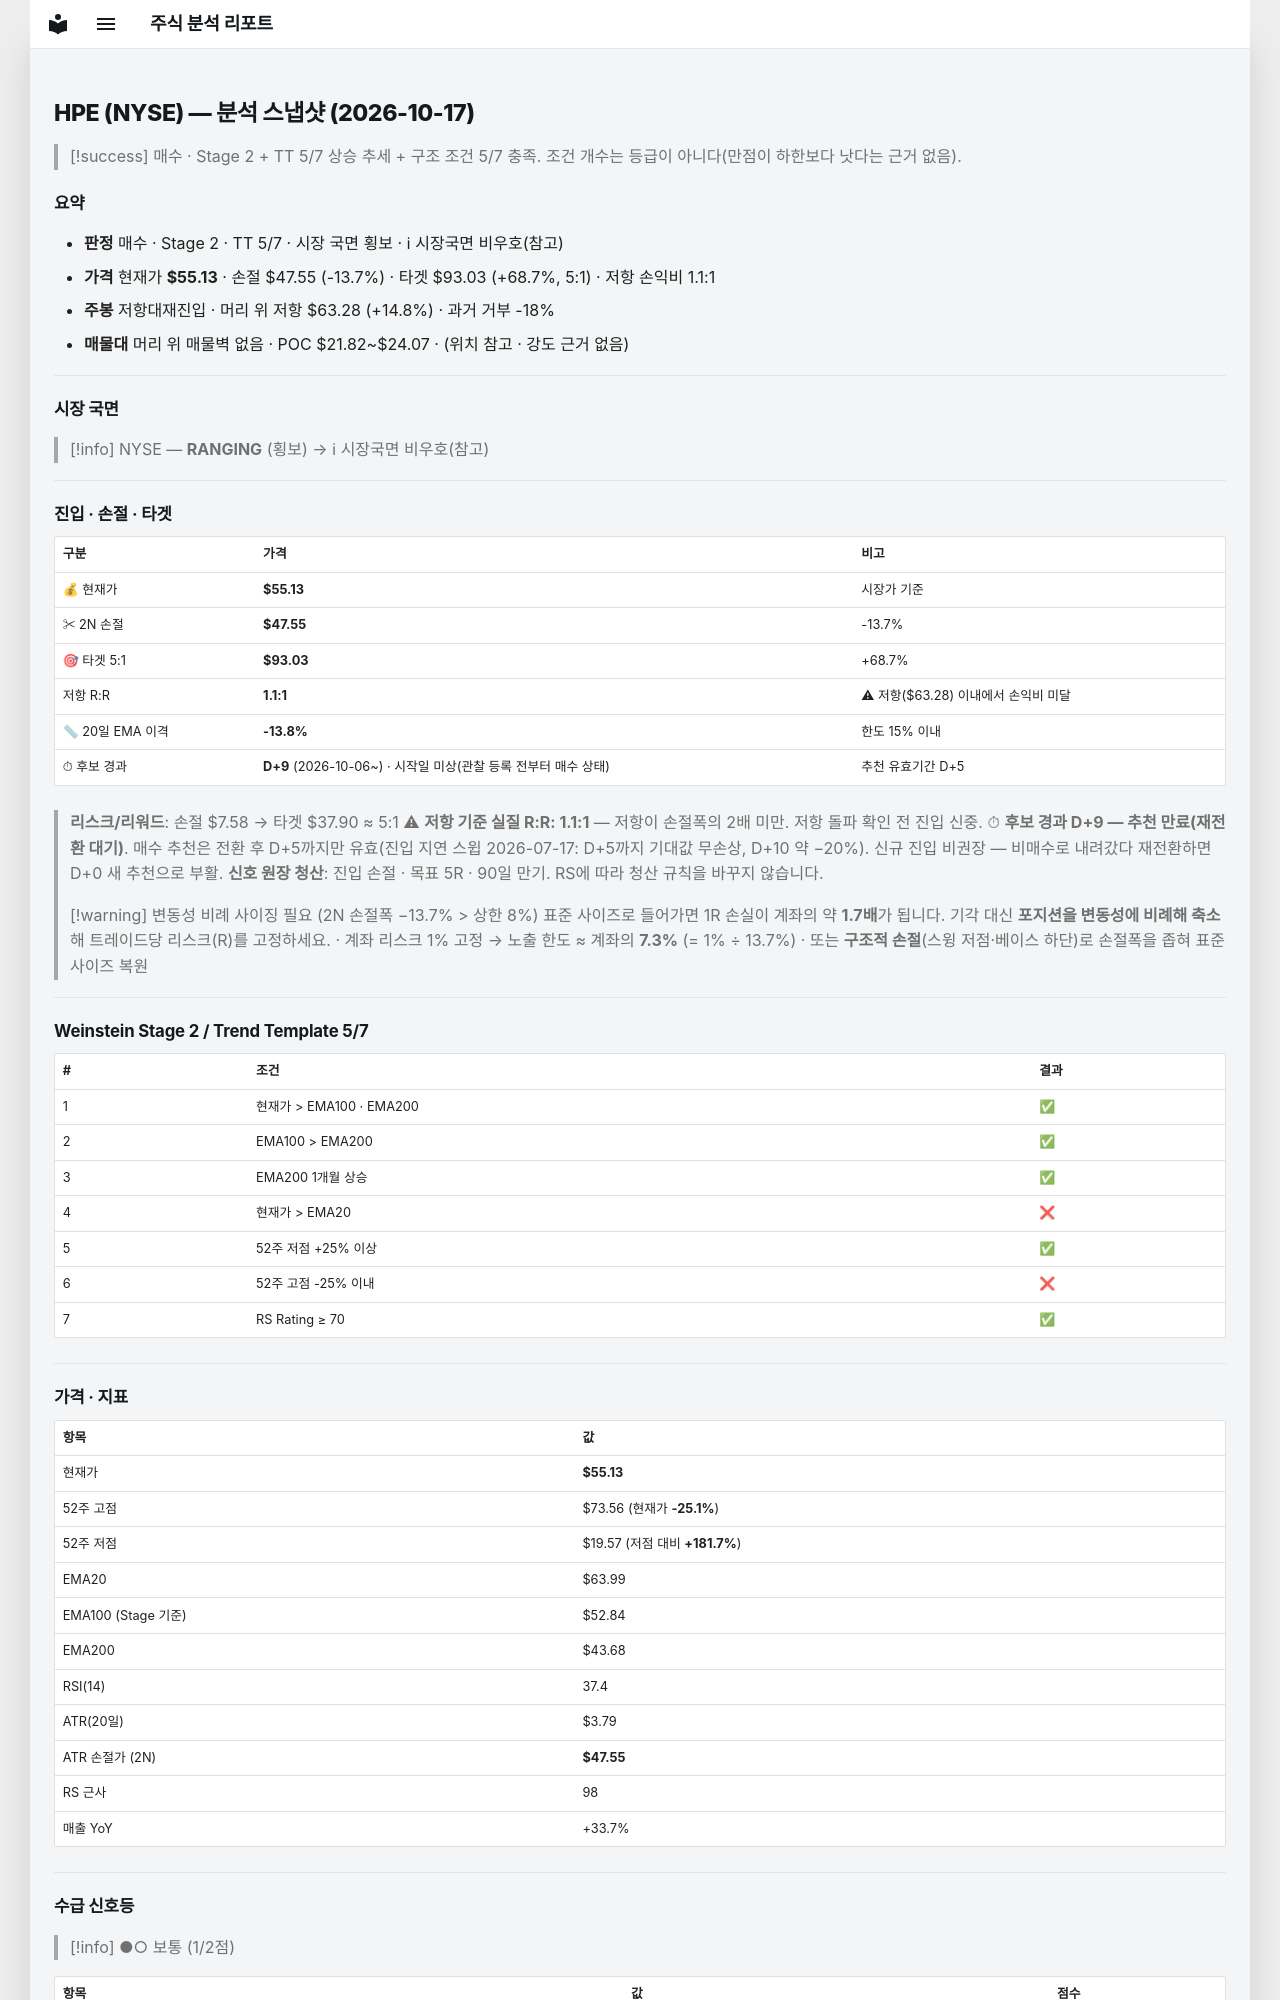

repository: soloandco/stock-reports · page: snapshots/HPE-2026-10-17/index.html · generator: mkdocs

---
type: analysis-snapshot
title: HPE 분석 스냅샷
ticker: HPE
market: NYSE
created: 2026-10-17
updated: 2026-10-17
bar-date: 2026-10-16
verdict: 매수관찰
real-rr: 1.08
sma50-gap-pct: -13.8
candidate-days: 9
candidate-since: 2026-10-06
candidate-start-unknown: true
weekly-position: 저항대재진입
weekly-overhead-price: 63.28
weekly-overhead-pct: 14.8
stage: 2
trend-template-score: 5
tt-max: 7
ma-set: ema-20-100-200
price: 55.130001068115234
stop-price: 47.549991567895724
market-regime: RANGING
supply-demand-score: 1/2
supply-demand-label: 보통
status: tracking
tags:
  - stock-agent
  - watchlist
  - HPE
  - analysis
related:
  - "[[analysis-template]]"
---

# HPE (NYSE) — 분석 스냅샷 (2026-10-17)

> [!success] 매수 · Stage 2 + TT 5/7
> 상승 추세 + 구조 조건 5/7 충족. 조건 개수는 등급이 아니다(만점이 하한보다 낫다는 근거 없음).

## 요약

- **판정** 매수 · Stage 2 · TT 5/7 · 시장 국면 횡보 · ℹ 시장국면 비우호(참고)
- **가격** 현재가 **$55.13** · 손절 $47.55 (-13.7%) · 타겟 $93.03 (+68.7%, 5:1) · 저항 손익비 1.1:1
- **주봉** 저항대재진입 · 머리 위 저항 $63.28 (+14.8%) · 과거 거부 -18%
- **매물대** 머리 위 매물벽 없음 · POC $21.82~$24.07 · (위치 참고 · 강도 근거 없음)

---

## 시장 국면

> [!info] NYSE — **RANGING** (횡보) → ℹ 시장국면 비우호(참고)

---

## 진입 · 손절 · 타겟

| 구분 | 가격 | 비고 |
|------|------|------|
| 💰 현재가 | **$55.13** | 시장가 기준 |
| ✂ 2N 손절 | **$47.55** | -13.7% |
| 🎯 타겟 5:1 | **$93.03** | +68.7% |
| 저항 R:R | **1.1:1** | ⚠ 저항($63.28) 이내에서 손익비 미달 |
| 📏 20일 EMA 이격 | **-13.8%** | 한도 15% 이내 |
| ⏱ 후보 경과 | **D+9** (2026-10-06~) · 시작일 미상(관찰 등록 전부터 매수 상태) | 추천 유효기간 D+5 |

> **리스크/리워드**: 손절 $7.58 → 타겟 $37.90 ≈ 5:1
> ⚠ **저항 기준 실질 R:R: 1.1:1** — 저항이 손절폭의 2배 미만. 저항 돌파 확인 전 진입 신중.
> ⏱ **후보 경과 D+9 — 추천 만료(재전환 대기)**. 매수 추천은 전환 후 D+5까지만 유효(진입 지연 스윕 2026-07-17: D+5까지 기대값 무손상, D+10 약 −20%). 신규 진입 비권장 — 비매수로 내려갔다 재전환하면 D+0 새 추천으로 부활.
> **신호 원장 청산**: 진입 손절 · 목표 5R · 90일 만기. RS에 따라 청산 규칙을 바꾸지 않습니다.

> [!warning] 변동성 비례 사이징 필요 (2N 손절폭 −13.7% > 상한 8%)
> 표준 사이즈로 들어가면 1R 손실이 계좌의 약 **1.7배**가 됩니다. 기각 대신 **포지션을 변동성에 비례해 축소**해 트레이드당 리스크(R)를 고정하세요.
> · 계좌 리스크 1% 고정 → 노출 한도 ≈ 계좌의 **7.3%** (= 1% ÷ 13.7%)
> · 또는 **구조적 손절**(스윙 저점·베이스 하단)로 손절폭을 좁혀 표준 사이즈 복원

---

## Weinstein Stage 2 / Trend Template 5/7

| # | 조건 | 결과 |
|---|------|------|
| 1 | 현재가 > EMA100 · EMA200 | ✅ |
| 2 | EMA100 > EMA200 | ✅ |
| 3 | EMA200 1개월 상승 | ✅ |
| 4 | 현재가 > EMA20 | ❌ |
| 5 | 52주 저점 +25% 이상 | ✅ |
| 6 | 52주 고점 -25% 이내 | ❌ |
| 7 | RS Rating ≥ 70 | ✅ |

---

## 가격 · 지표

| 항목 | 값 |
|------|---|
| 현재가 | **$55.13** |
| 52주 고점 | $73.56 (현재가 **-25.1%**) |
| 52주 저점 | $19.57 (저점 대비 **+181.7%**) |
| EMA20 | $63.99 |
| EMA100 (Stage 기준) | $52.84 |
| EMA200 | $43.68 |
| RSI(14) | 37.4 |
| ATR(20일) | $3.79 |
| ATR 손절가 (2N) | **$47.55** |
| RS 근사 | 98 |
| 매출 YoY | +33.7% |

---
## 수급 신호등

> [!info] ●○ 보통 (1/2점)

| 항목 | 값 | 점수 |
|------|------|------|
| 거래량 (5일/20일 비율) | 1.27× (+27.4%) | ✅ |
| OBV 20일 추세 | ↓ 하락 | ❌ |

> **판독법**: 거래량이 20일 평균보다 20% 이상 많고 OBV(온밸런스볼륨)가 상승 중이면 매집 수급이 강한 것으로 판단합니다.

---
